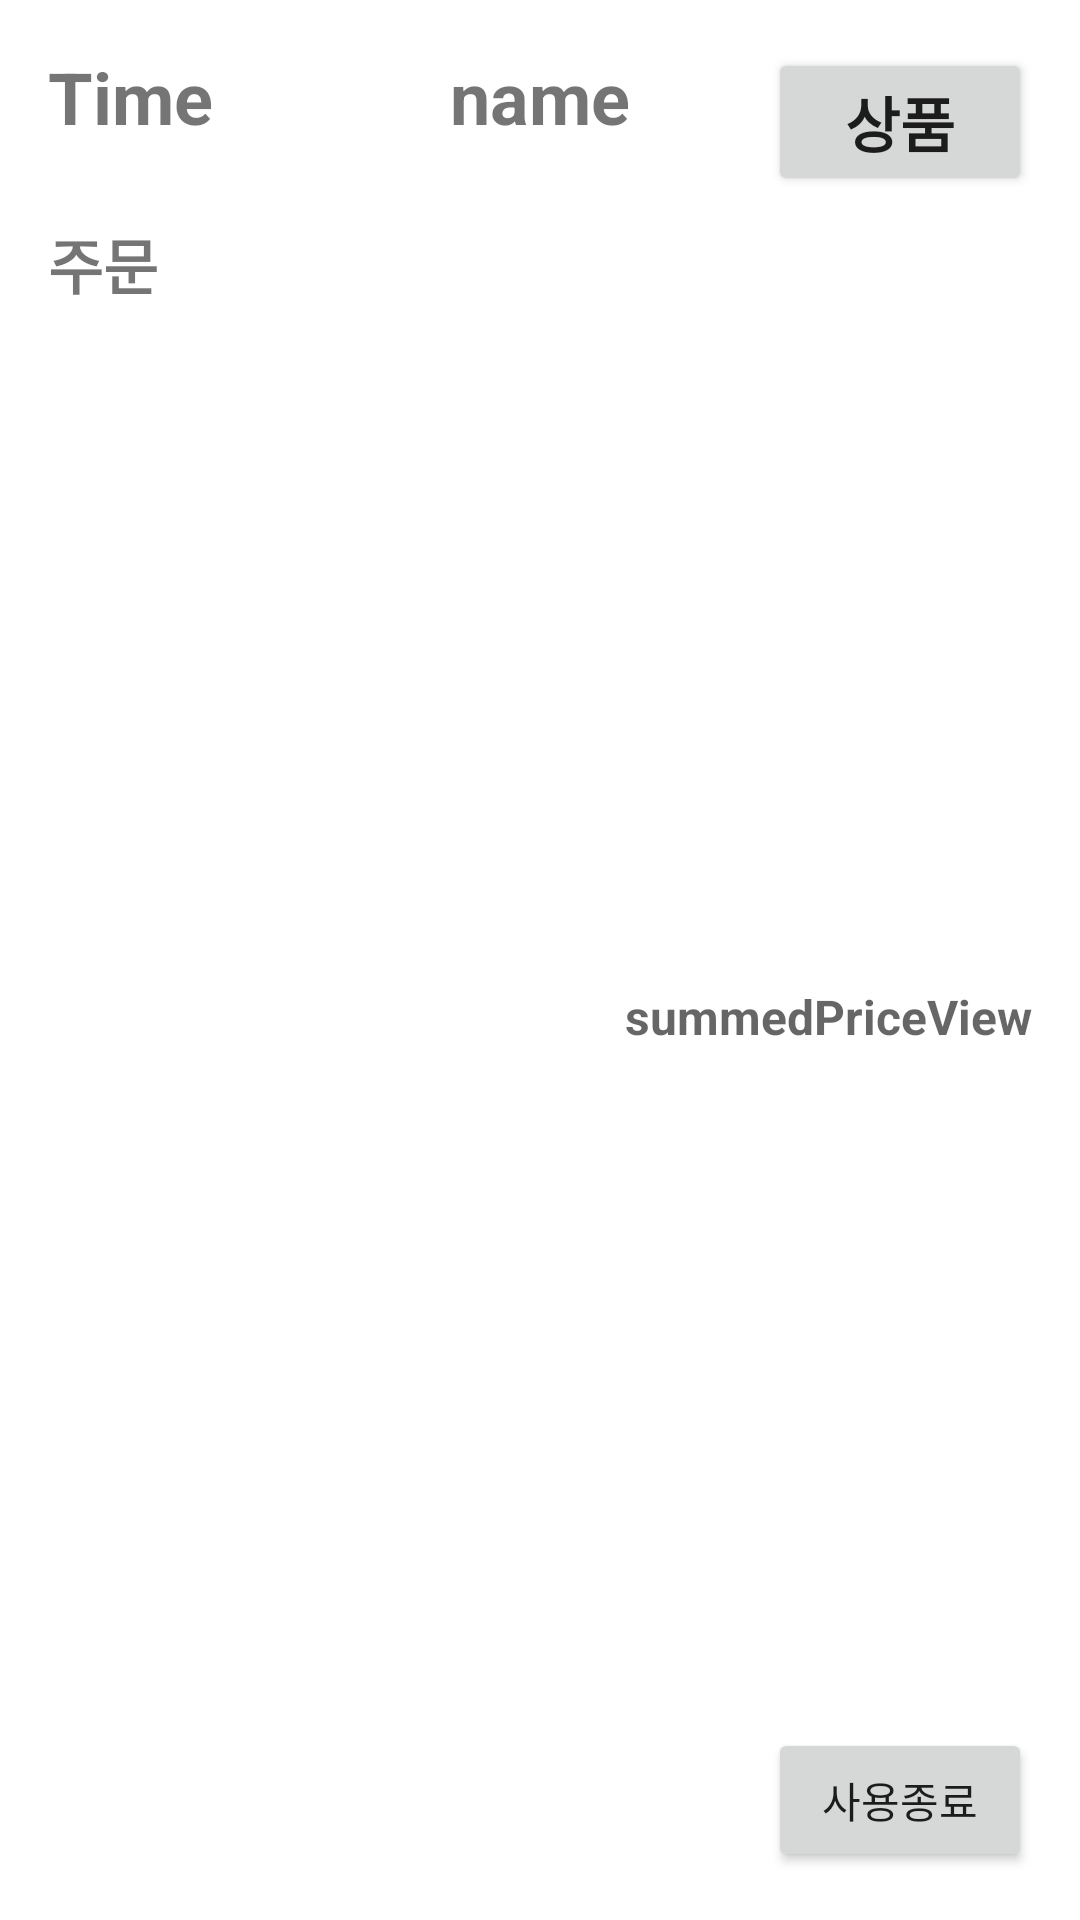

Layout XML and referenced resources for this Android screen:
<!-- AndroidManifest.xml: application theme Theme.AndroidWithSQL -->
<!-- res/layout/activity_home.xml -->
<?xml version="1.0" encoding="utf-8"?>
<androidx.constraintlayout.widget.ConstraintLayout xmlns:android="http://schemas.android.com/apk/res/android"
    xmlns:app="http://schemas.android.com/apk/res-auto"
    xmlns:tools="http://schemas.android.com/tools"
    android:layout_width="match_parent"
    android:layout_height="match_parent"
    tools:context=".HomeActivity">

    <TextView
        android:id="@+id/timeText"
        android:layout_width="wrap_content"
        android:layout_height="wrap_content"
        android:layout_marginStart="16dp"
        android:layout_marginTop="16dp"
        android:text="Time"
        android:textSize="24sp"
        android:textStyle="bold"
        app:layout_constraintStart_toStartOf="parent"
        app:layout_constraintTop_toTopOf="parent" />

    <Button
        android:id="@+id/GoodsButton"
        android:layout_width="wrap_content"
        android:layout_height="wrap_content"
        android:layout_marginTop="16dp"
        android:layout_marginEnd="16dp"
        android:text="상품"
        android:textSize="20sp"
        android:textStyle="bold"
        app:layout_constraintEnd_toEndOf="parent"
        app:layout_constraintTop_toTopOf="parent" />

    <TextView
        android:id="@+id/nameText"
        android:layout_width="wrap_content"
        android:layout_height="wrap_content"
        android:layout_marginTop="16dp"
        android:text="name"
        android:textSize="24sp"
        android:textStyle="bold"
        app:layout_constraintEnd_toEndOf="parent"
        app:layout_constraintStart_toStartOf="parent"
        app:layout_constraintTop_toTopOf="parent" />

    <TextView
        android:id="@+id/textView2"
        android:layout_width="wrap_content"
        android:layout_height="wrap_content"
        android:layout_marginStart="16dp"
        android:layout_marginTop="8dp"
        android:text="주문"
        android:textSize="20sp"
        android:textStyle="bold"
        app:layout_constraintStart_toStartOf="parent"
        app:layout_constraintTop_toBottomOf="@+id/GoodsButton" />

    <androidx.recyclerview.widget.RecyclerView
        android:id="@+id/orderRecyclerView"
        android:layout_width="0dp"
        android:layout_height="0dp"
        app:layout_constraintBottom_toTopOf="@+id/guideline3"
        app:layout_constraintEnd_toEndOf="@+id/GoodsButton"
        app:layout_constraintStart_toStartOf="@+id/textView2"
        app:layout_constraintTop_toBottomOf="@+id/textView2"
        tools:listitem="@layout/item_order" />

    <androidx.constraintlayout.widget.Guideline
        android:id="@+id/guideline3"
        android:layout_width="wrap_content"
        android:layout_height="wrap_content"
        android:orientation="horizontal"
        app:layout_constraintBottom_toBottomOf="parent"
        app:layout_constraintEnd_toEndOf="parent"
        app:layout_constraintGuide_percent="0.5"
        app:layout_constraintStart_toStartOf="parent"
        app:layout_constraintTop_toTopOf="parent" />

    <TextView
        android:id="@+id/summedPriceView"
        android:layout_width="wrap_content"
        android:layout_height="wrap_content"
        android:layout_marginTop="8dp"
        android:hint="summedPriceView"
        android:textSize="16sp"
        android:textStyle="bold"
        app:layout_constraintEnd_toEndOf="@+id/orderRecyclerView"
        app:layout_constraintTop_toBottomOf="@+id/orderRecyclerView" />

    <Button
        android:id="@+id/orderCompleteButton"
        android:layout_width="wrap_content"
        android:layout_height="wrap_content"
        android:layout_marginTop="8dp"
        android:text="서빙완료"
        android:visibility="invisible"
        app:layout_constraintEnd_toStartOf="@+id/summedPriceView"
        app:layout_constraintTop_toBottomOf="@+id/orderRecyclerView" />

    <Button
        android:id="@+id/logoutButton"
        android:layout_width="wrap_content"
        android:layout_height="wrap_content"
        android:layout_marginEnd="16dp"
        android:layout_marginBottom="16dp"
        android:text="사용종료"
        app:layout_constraintBottom_toBottomOf="parent"
        app:layout_constraintEnd_toEndOf="parent" />

</androidx.constraintlayout.widget.ConstraintLayout>
<!-- res/layout/item_order.xml (included above) -->
<?xml version="1.0" encoding="utf-8"?>
<androidx.constraintlayout.widget.ConstraintLayout xmlns:android="http://schemas.android.com/apk/res/android"
    xmlns:app="http://schemas.android.com/apk/res-auto"
    xmlns:tools="http://schemas.android.com/tools"
    android:layout_width="match_parent"
    android:layout_height="40dp">

    <TextView
        android:id="@+id/orderText"
        android:layout_width="wrap_content"
        android:layout_height="wrap_content"
        android:layout_marginStart="16dp"
        android:hint="oderText"
        android:textSize="16sp"
        app:layout_constraintBottom_toBottomOf="parent"
        app:layout_constraintStart_toStartOf="parent"
        app:layout_constraintTop_toTopOf="parent" />

    <TextView
        android:id="@+id/priceText"
        android:layout_width="wrap_content"
        android:layout_height="wrap_content"
        android:layout_marginEnd="8dp"
        android:hint="priceText"
        app:layout_constraintBottom_toBottomOf="parent"
        app:layout_constraintEnd_toStartOf="@+id/orderCheckBox"
        app:layout_constraintTop_toTopOf="parent"
        app:layout_constraintVertical_bias="0.523" />

    <CheckBox
        android:id="@+id/orderCheckBox"
        android:layout_width="wrap_content"
        android:layout_height="0dp"
        android:visibility="invisible"
        app:layout_constraintBottom_toBottomOf="parent"
        app:layout_constraintEnd_toEndOf="parent"
        app:layout_constraintTop_toTopOf="parent"
        app:layout_constraintVertical_bias="0.0" />

    <TextView
        android:id="@+id/orderNameText"
        android:layout_width="wrap_content"
        android:layout_height="wrap_content"
        android:hint="오더네임"
        android:visibility="invisible"
        app:layout_constraintBottom_toBottomOf="parent"
        app:layout_constraintEnd_toStartOf="@+id/orderSeatText"
        app:layout_constraintHorizontal_bias="0.5"
        app:layout_constraintStart_toEndOf="@+id/orderText"
        app:layout_constraintTop_toTopOf="parent" />

    <TextView
        android:id="@+id/orderSeatText"
        android:layout_width="wrap_content"
        android:layout_height="wrap_content"
        android:hint="오더시트"
        android:visibility="invisible"
        app:layout_constraintBottom_toBottomOf="parent"
        app:layout_constraintEnd_toStartOf="@+id/priceText"
        app:layout_constraintHorizontal_bias="0.5"
        app:layout_constraintStart_toEndOf="@+id/orderNameText"
        app:layout_constraintTop_toTopOf="parent" />
</androidx.constraintlayout.widget.ConstraintLayout>
<!-- resources referenced by this layout -->
<resources>
  <style name="Theme.AndroidWithSQL" parent="Theme.MaterialComponents.DayNight.DarkActionBar">
          
          <item name="colorPrimary">@color/purple_500</item>
          <item name="colorPrimaryVariant">@color/purple_700</item>
          <item name="colorOnPrimary">@color/white</item>
          
          <item name="colorSecondary">@color/teal_200</item>
          <item name="colorSecondaryVariant">@color/teal_700</item>
          <item name="colorOnSecondary">@color/black</item>
          
          <item name="android:statusBarColor" tools:targetApi="l">?attr/colorPrimaryVariant</item>
          
      </style>
  <!-- not gathered from this repository: default colours our renderer supplied (Android Studio template values) -->
  <color name="purple_500">#FF6200EE</color>
  <color name="purple_700">#FF3700B3</color>
  <color name="teal_200">#FF03DAC5</color>
  <color name="teal_700">#FF018786</color>
  <color name="black">#FF000000</color>
  <color name="white">#FFFFFFFF</color>
</resources>
